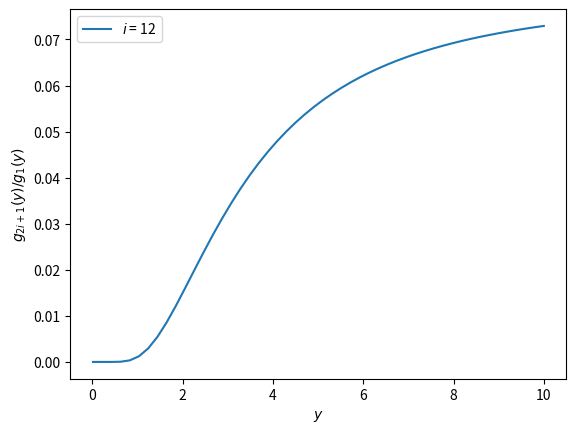

This figure's Python source:
from scipy import special
import numpy as np
import matplotlib.pyplot as plt
import math
from scipy.special import factorial
import scipy as sp
from scipy.integrate import quad

######
#Choose the value of i
i = 12




def hermit(l, x):

  p = special.hermite(l)

  Hen = 2**(-l/2)*p(x/np.sqrt(2))/np.sqrt(factorial(l))

  return Hen

def integrand1(x, y, l):
  return np.exp(-x**2/2)*np.tanh(y*x)*hermit(l, x)

##number of points to compute
N = 50
##the range of y for which to plot
ymax = 10
ymin = 0.01
A = np.linspace(ymin, ymax, N)


plt.figure()
legend = []

integ_0 = np.zeros(N)

for n in range(N):
    I1 = quad(integrand1, -np.inf, np.inf, args = (A[n], 2*i + 1))
    I2 = quad(integrand1, -np.inf, np.inf, args = (A[n], 1))
    integ_0[n] = np.abs(I1[0]/I2[0])
    
legend = ['$i$ = ' + str(i)]
plt.plot(A, integ_0)

plt.legend(legend)
plt.xlabel('$y$')
plt.ylabel('$g_{2i + 1}(y)/g_1(y)$')

plt.show()

plt.close()


    
